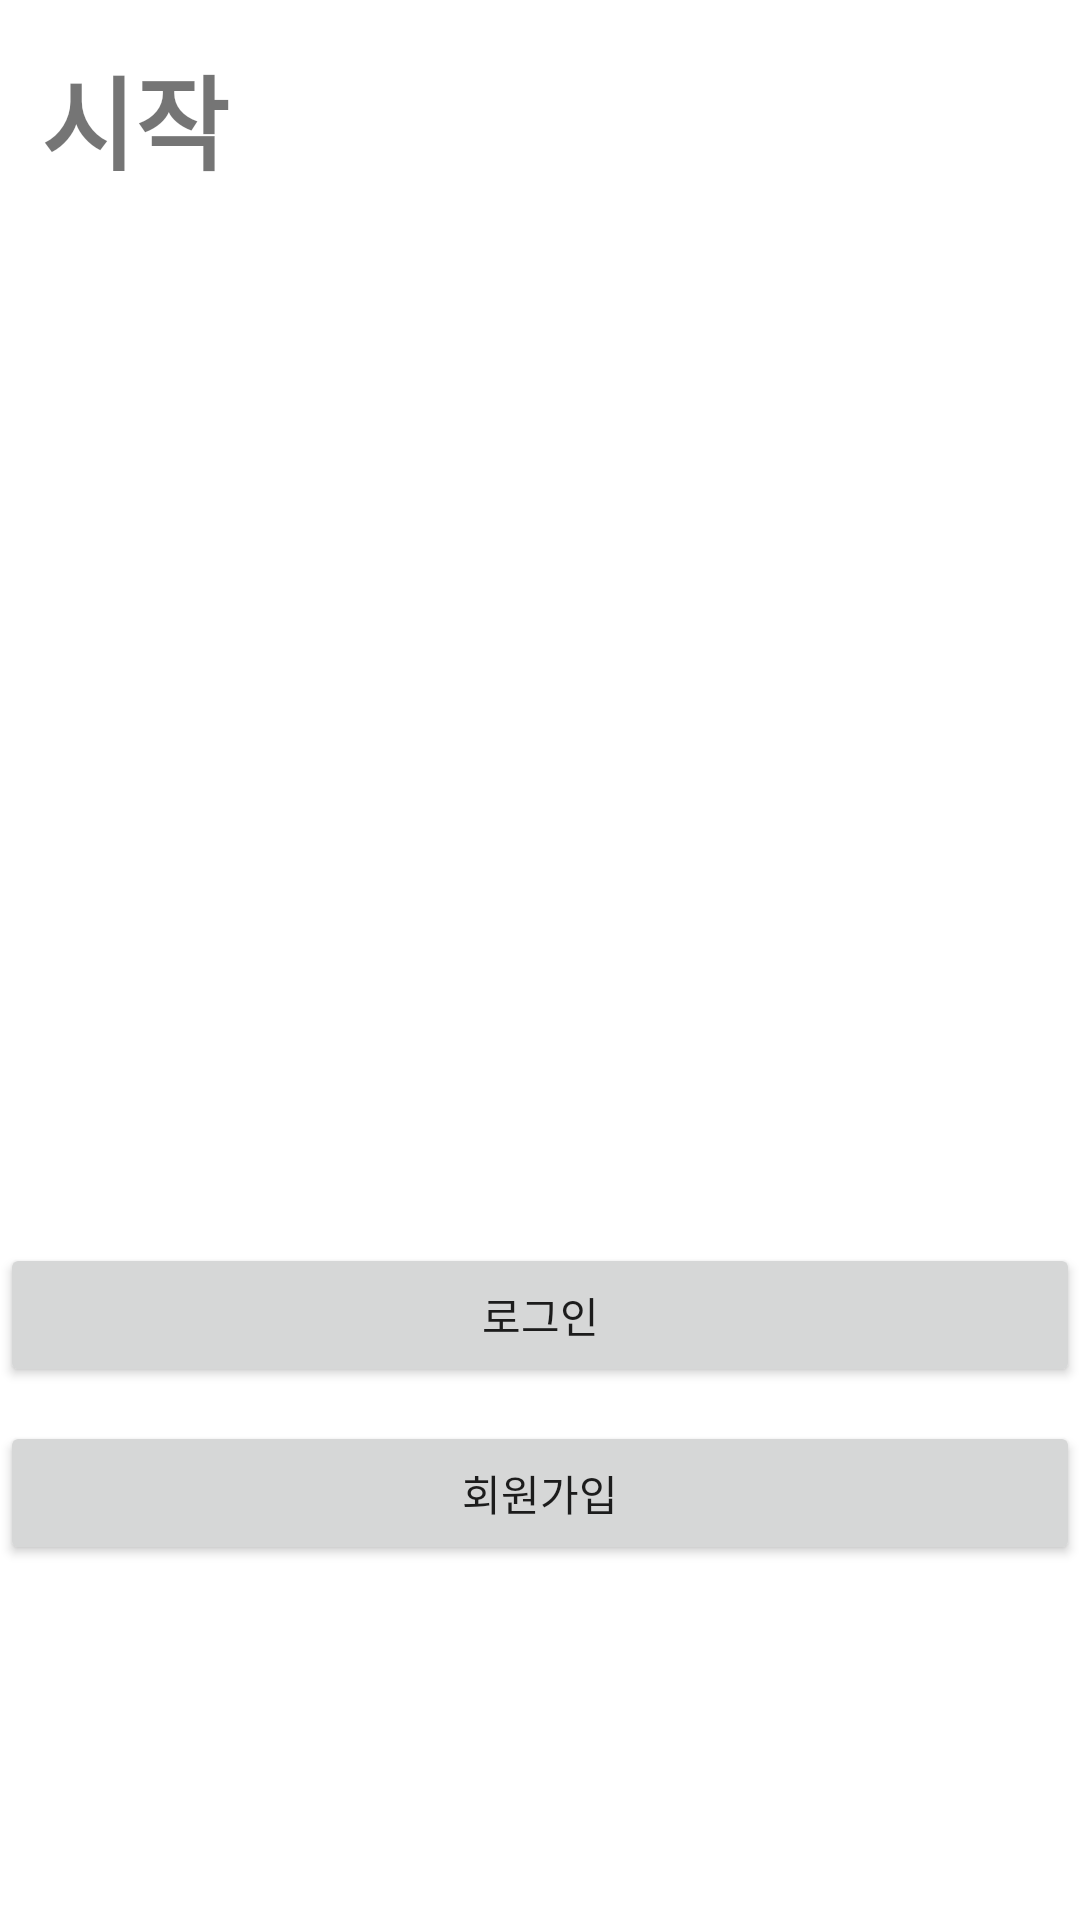

Layout XML and referenced resources for this Android screen:
<!-- AndroidManifest.xml: application theme Theme.HopeThisIsntTheLastChance -->
<!-- res/layout/activity_main.xml -->
<?xml version="1.0" encoding="utf-8"?>
<androidx.constraintlayout.widget.ConstraintLayout xmlns:android="http://schemas.android.com/apk/res/android"
    xmlns:app="http://schemas.android.com/apk/res-auto"
    xmlns:tools="http://schemas.android.com/tools"
    android:layout_width="match_parent"
    android:layout_height="match_parent"
    tools:context=".MainActivity">

    <Button
        android:id="@+id/button_signIn"
        android:layout_width="match_parent"
        android:layout_height="wrap_content"
        android:text="로그인"
        app:layout_constraintBottom_toBottomOf="parent"
        app:layout_constraintEnd_toEndOf="parent"
        app:layout_constraintHorizontal_bias="0.0"
        app:layout_constraintStart_toStartOf="parent"
        app:layout_constraintTop_toTopOf="parent"
        app:layout_constraintVertical_bias="0.7" />
    <Button
        android:id="@+id/button_signUp"
        android:layout_width="match_parent"
        android:layout_height="wrap_content"
        android:text="회원가입"
        app:layout_constraintBottom_toBottomOf="parent"
        app:layout_constraintEnd_toEndOf="parent"
        app:layout_constraintHorizontal_bias="0.0"
        app:layout_constraintStart_toStartOf="parent"
        app:layout_constraintTop_toTopOf="parent"
        app:layout_constraintVertical_bias="0.8" />

    <TextView
        android:id="@+id/textView"
        android:layout_width="100dp"
        android:layout_height="60dp"
        android:text="시작"
        android:textSize="34sp"
        android:textStyle="bold"
        app:layout_constraintBottom_toBottomOf="parent"
        app:layout_constraintEnd_toEndOf="parent"
        app:layout_constraintHorizontal_bias="0.052"
        app:layout_constraintStart_toStartOf="parent"
        app:layout_constraintTop_toTopOf="parent"
        app:layout_constraintVertical_bias="0.025" />

</androidx.constraintlayout.widget.ConstraintLayout>
<!-- resources referenced by this layout -->
<resources>
  <style name="Theme.HopeThisIsntTheLastChance" parent="Theme.MaterialComponents.DayNight.DarkActionBar">
          <item name="windowNoTitle">true</item>
          
          <item name="colorPrimary">@color/purple_500</item>
          <item name="colorPrimaryVariant">@color/purple_700</item>
          <item name="colorOnPrimary">@color/white</item>
          
          <item name="colorSecondary">@color/teal_200</item>
          <item name="colorSecondaryVariant">@color/teal_700</item>
          <item name="colorOnSecondary">@color/black</item>
          
          <item name="android:statusBarColor" tools:targetApi="l">?attr/colorPrimaryVariant</item>
          
      </style>
  <!-- not gathered from this repository: default colours our renderer supplied (Android Studio template values) -->
  <color name="purple_500">#FF6200EE</color>
  <color name="purple_700">#FF3700B3</color>
  <color name="teal_200">#FF03DAC5</color>
  <color name="teal_700">#FF018786</color>
  <color name="black">#FF000000</color>
  <color name="white">#FFFFFFFF</color>
</resources>
